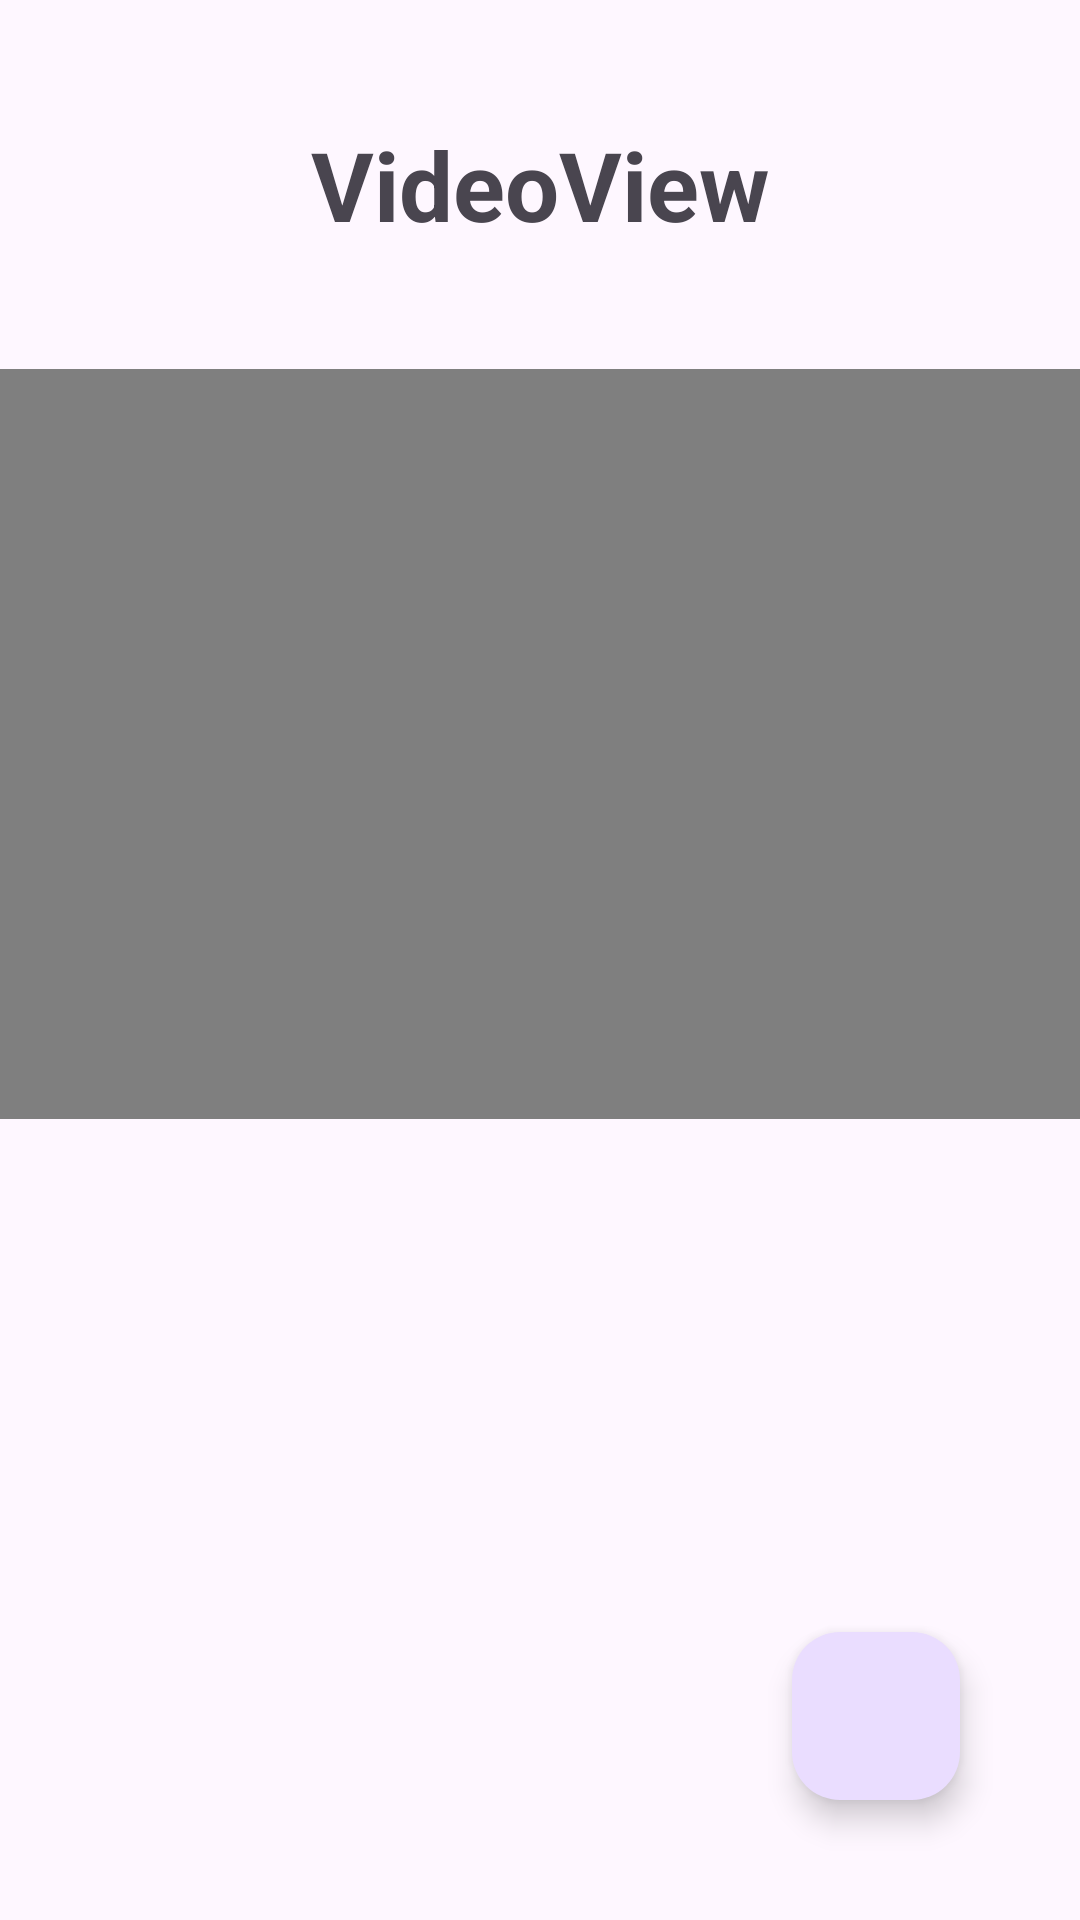

This screen was rendered from an Android layout file. Write that file and the resources it references.
<!-- AndroidManifest.xml: application theme Theme.MAD_Practical7_21012011096 -->
<!-- res/layout/activity_main.xml -->
<?xml version="1.0" encoding="utf-8"?>
<androidx.constraintlayout.widget.ConstraintLayout xmlns:android="http://schemas.android.com/apk/res/android"
    xmlns:app="http://schemas.android.com/apk/res-auto"
    xmlns:tools="http://schemas.android.com/tools"
    android:layout_width="match_parent"
    android:layout_height="match_parent"
    tools:context=".MainActivity">

    <TextView
        android:id="@+id/txt_videoView"
        android:layout_width="wrap_content"
        android:layout_height="wrap_content"
        android:layout_margin="40dp"
        android:text="VideoView"
        android:textSize="32sp"
        android:textStyle="bold"
        app:layout_constraintStart_toStartOf="parent"
        app:layout_constraintTop_toTopOf="parent"
        app:layout_constraintEnd_toEndOf="parent"/>

    <LinearLayout
        android:layout_width="wrap_content"
        android:layout_height="wrap_content"
        android:orientation="vertical"
        android:layout_marginTop="40dp"
        app:layout_constraintStart_toStartOf="parent"
        app:layout_constraintEnd_toEndOf="parent"
        app:layout_constraintTop_toBottomOf="@id/txt_videoView">

        <VideoView
            android:id="@+id/videoView"
            android:layout_width="match_parent"
            android:layout_height="250dp"/>
    </LinearLayout>

    <com.google.android.material.floatingactionbutton.FloatingActionButton
        android:id="@+id/btn_switch"
        android:layout_width="wrap_content"
        android:layout_height="wrap_content"
        android:layout_margin="40dp"
        app:maxImageSize="50dp"
        android:src="@drawable/baseline_arrow_forward_24"
        app:layout_constraintBottom_toBottomOf="parent"
        app:layout_constraintEnd_toEndOf="parent"/>

</androidx.constraintlayout.widget.ConstraintLayout>
<!-- resources referenced by this layout -->
<resources>
  <style name="Theme.MAD_Practical7_21012011096" parent="Base.Theme.MAD_Practical7_21012011096" />
  <style name="Base.Theme.MAD_Practical7_21012011096" parent="Theme.Material3.DayNight.NoActionBar">
          
          
      </style>
</resources>
